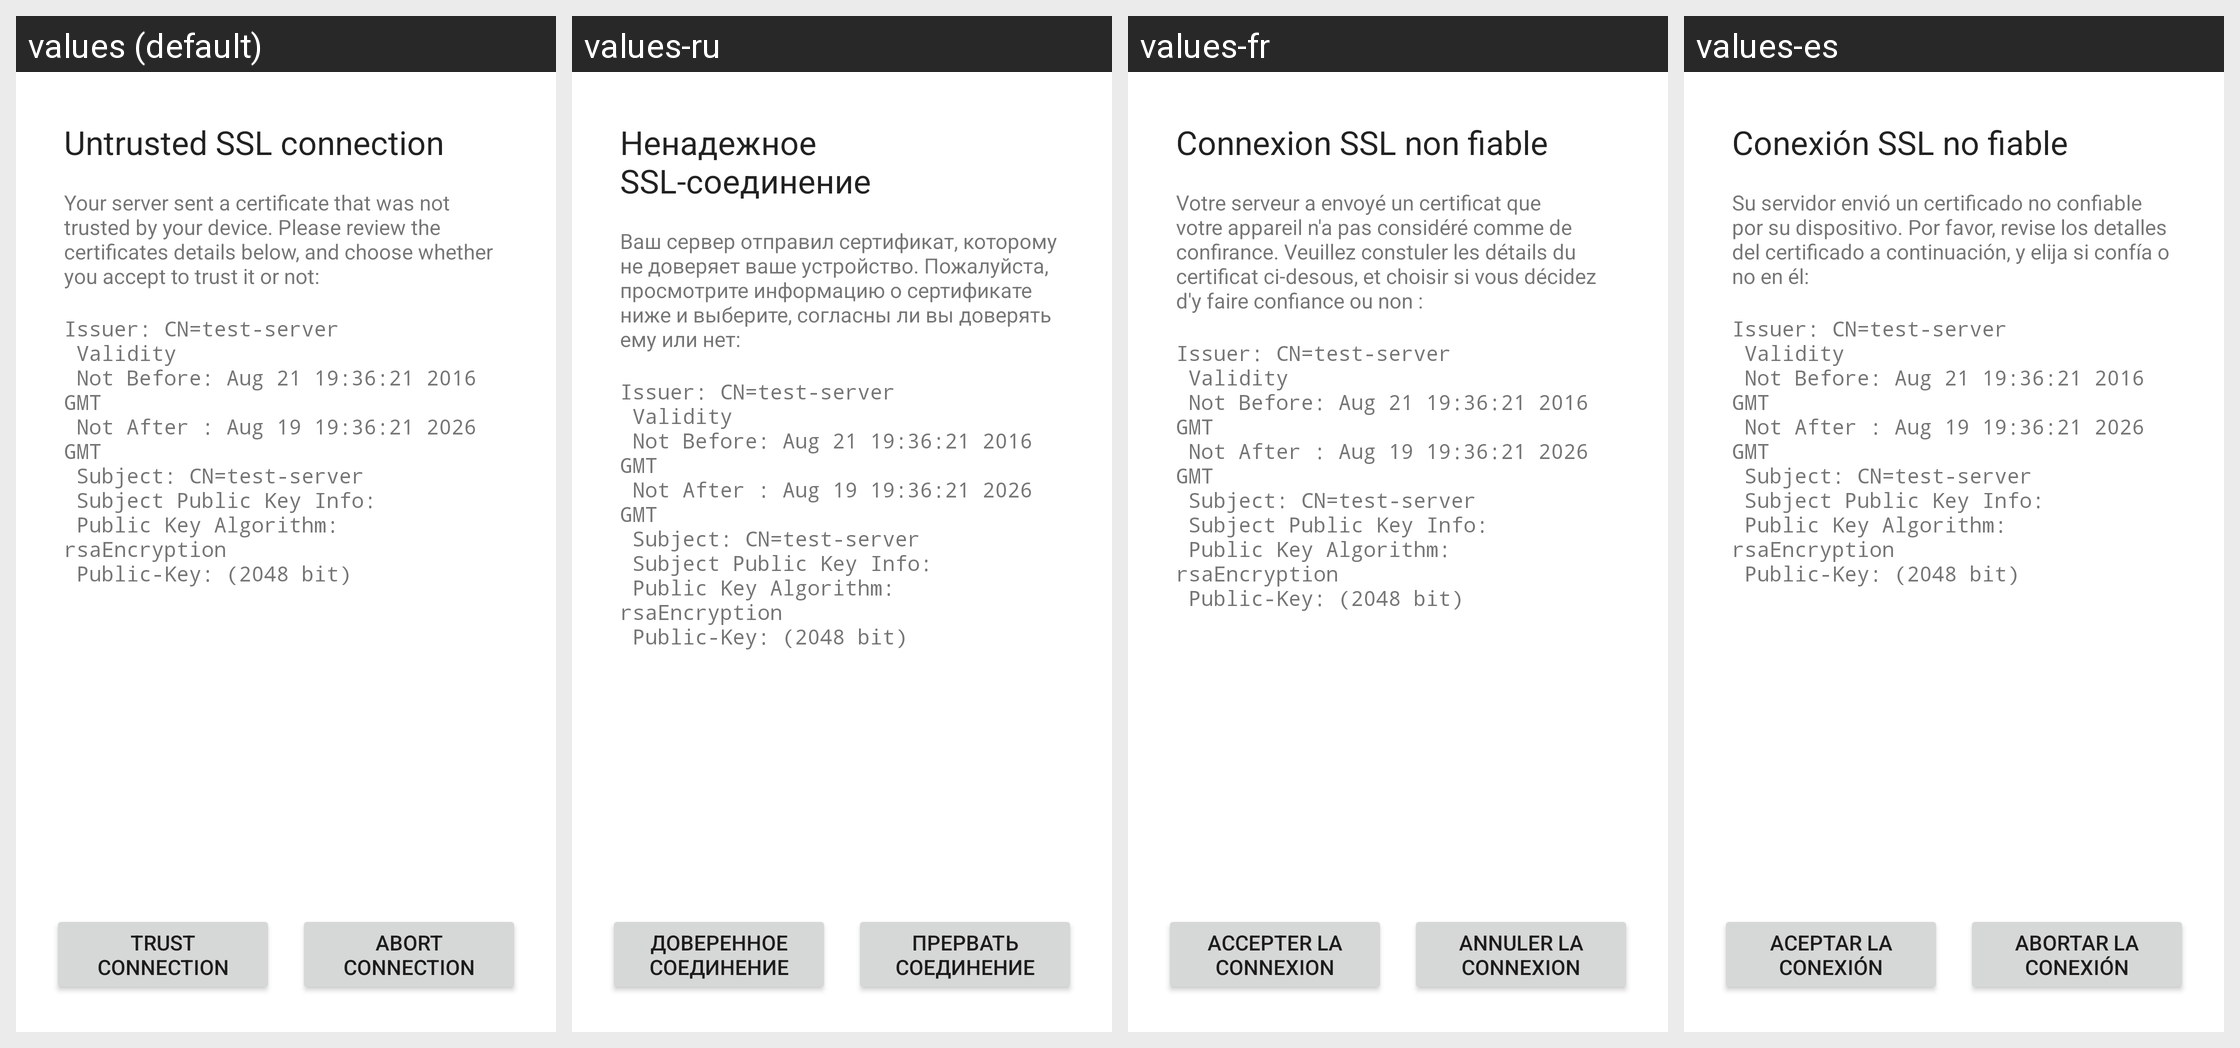

Locale-by-locale string values for the Android screen shown in this grid:
Android screen res/layout/untrusted_cert.xml rendered under 4 locales, left to right: values (default), values-ru, values-fr, values-es. Device: Nexus 5 (rendered at 1080×1920; each locale shown at half size, 540×960, under a caption strip naming it); theme AndroidCupsPrint.AlertDialog.
Other locales in the repository, not shown: values-de, values-ja.
Strings drawn on this screen, with the default value and each locale's value (text and hints the layout hard-codes, and strings that could not be matched under every locale, appear in the picture but are not listed):

untrusted_title
  values: Untrusted SSL connection
  values-ru: Ненадежное SSL-соединение
  values-fr: Connexion SSL non fiable
  values-es: Conexión SSL no fiable

untrusted_info
  values: Your server sent a certificate that was not trusted by your device. Please review the certificates details below, and choose whether you accept to trust it or not:
  values-ru: Ваш сервер отправил сертификат, которому не доверяет ваше устройство. Пожалуйста, просмотрите информацию о сертификате ниже и выберите, согласны ли вы доверять ему или нет:
  values-fr: Votre serveur a envoyé un certificat que votre appareil n'a pas considéré comme de confirance. Veuillez constuler les détails du certificat ci-desous, et choisir si vous décidez d'y faire confiance ou non :
  values-es: Su servidor envió un certificado no confiable por su dispositivo. Por favor, revise los detalles del certificado a continuación, y elija si confía o no en él:

untrusted_certinfo
  values: Issuer: CN=test-server
       Validity
       Not Before: Aug 21 19:36:21 2016 GMT
       Not After : Aug 19 19:36:21 2026 GMT
       Subject: CN=test-server
       Subject Public Key Info:
       Public Key Algorithm: rsaEncryption
       Public-Key: (2048 bit)
      
  values-ru: Issuer: CN=test-server
       Validity
       Not Before: Aug 21 19:36:21 2016 GMT
       Not After : Aug 19 19:36:21 2026 GMT
       Subject: CN=test-server
       Subject Public Key Info:
       Public Key Algorithm: rsaEncryption
       Public-Key: (2048 bit)
      
  values-fr: Issuer: CN=test-server
       Validity
       Not Before: Aug 21 19:36:21 2016 GMT
       Not After : Aug 19 19:36:21 2026 GMT
       Subject: CN=test-server
       Subject Public Key Info:
       Public Key Algorithm: rsaEncryption
       Public-Key: (2048 bit)
        [not translated; the default value is used]
  values-es: Issuer: CN=test-server
       Validity
       Not Before: Aug 21 19:36:21 2016 GMT
       Not After : Aug 19 19:36:21 2026 GMT
       Subject: CN=test-server
       Subject Public Key Info:
       Public Key Algorithm: rsaEncryption
       Public-Key: (2048 bit)
        [not translated; the default value is used]

untrusted_trust_button
  values: Trust connection
  values-ru: Доверенное соединение
  values-fr: Accepter la connexion
  values-es: Aceptar la conexión

untrusted_abort_button
  values: Abort connection
  values-ru: Прервать соединение
  values-fr: Annuler la connexion
  values-es: Abortar la conexión
